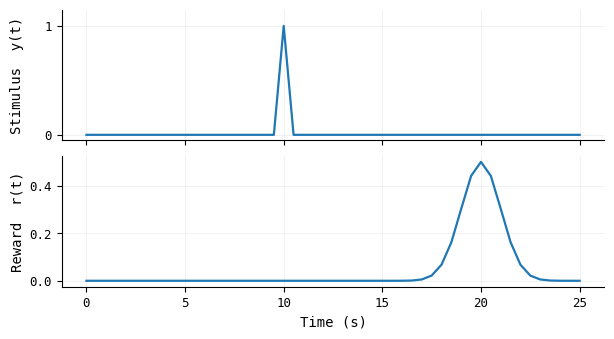
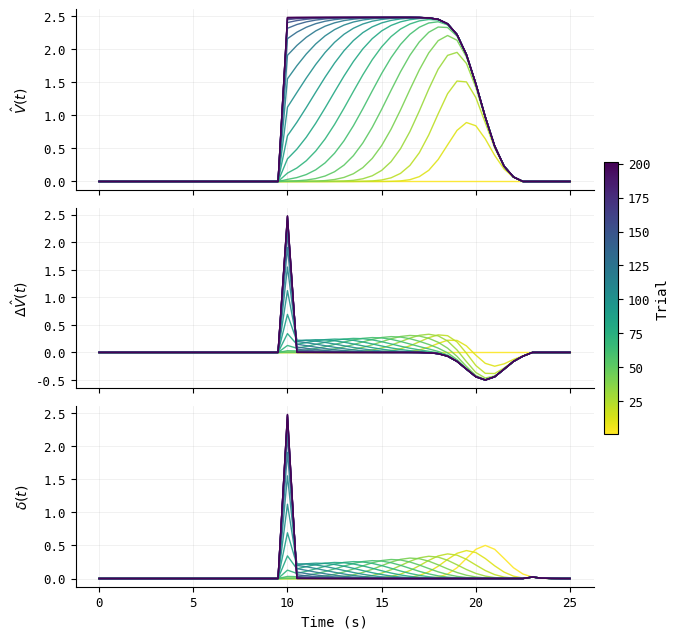
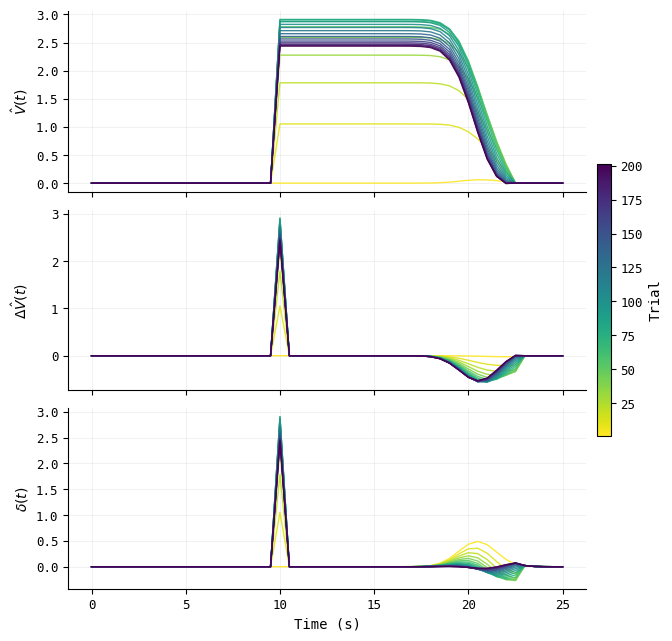
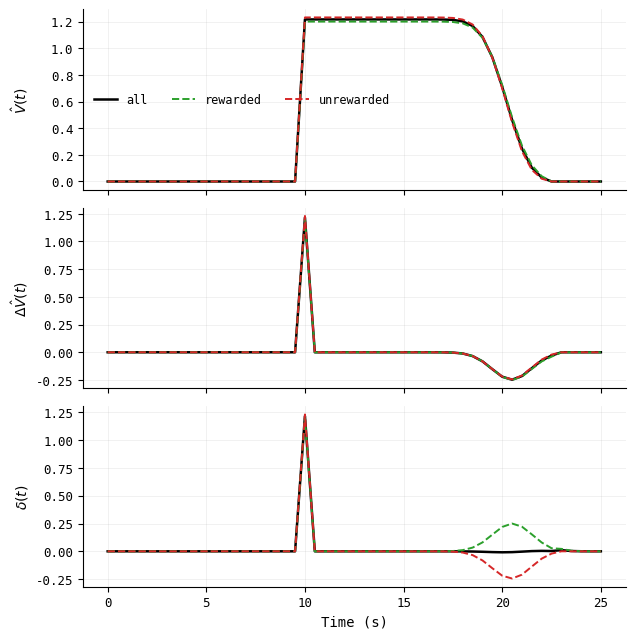
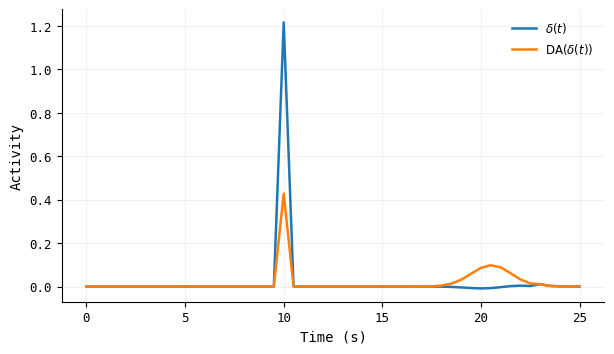
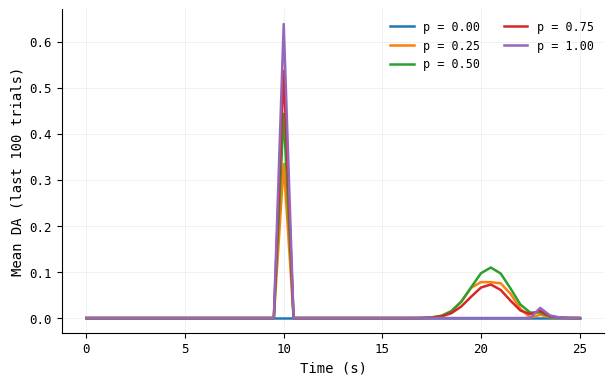
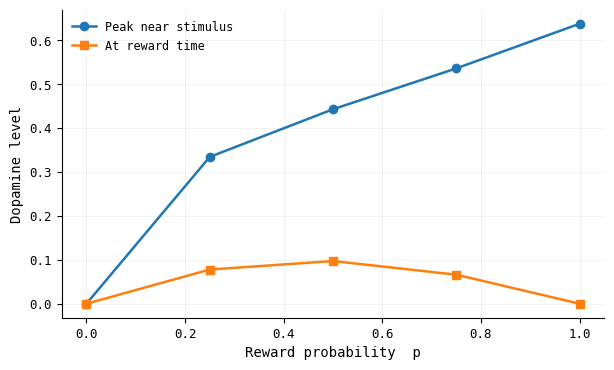

Write the Python code that produced these figures, in order.
import numpy as np
from dataclasses import dataclass
import shutil
from pathlib import Path

import matplotlib as mpl
import matplotlib.pyplot as plt

FIG_DIR = Path("src/figures")


@dataclass
class Parameters:
  # from the assignment
  t_max: float = 25.0
  dt: float = 0.5
  stimulus_time: float = 10.0
  reward_center: float = 20.0
  reward_sigma: float = 1.0
  reward_scale: float = 0.5
  gamma: float = 1.0
  lr: float = 0.2
  memory_span: float = 12.0
  n_trials: int = 201
  representation: str = "tapped"       # "tapped" or "boxcar"
  reward_probability: float = 1.0      # fraction of trials with reward (Q5, Q6)
  seed: int = 42                       # RNG seed for partial reinforcement

  @property
  def n_mem(self) -> int:
    return int(round(self.memory_span / self.dt)) + 1

@dataclass
class State:
  t: "np.ndarray"
  stim: "np.ndarray"
  reward: "np.ndarray"
  V_storage: "np.ndarray"
  dV_storage: "np.ndarray"
  error_storage: "np.ndarray"
  state_matrix: "np.ndarray"
  phi: "np.ndarray"
  w: "np.ndarray"
  rewarded: "np.ndarray | None" = None  # bool array tracking which trials had reward


def initialize_stimulus(t: np.ndarray, t_stim: float, dt: float) -> np.ndarray:
  """
  Create a stimulus signal that is zero everywhere except for a single spike of
  amplitude 1.0 at time t_stim. The stimulus is represented as a 1-D array
  aligned with the time grid t, which is generated using the specified time step dt.
  """
  stim = np.zeros_like(t)
  idx = int(round(t_stim / dt))
  stim[idx] = 1.0
  return stim


def initialize_reward(t: np.ndarray, t_reward: float, sigma: float) -> np.ndarray:
  """
  Create a reward signal that follows a Gaussian distribution centered at
  t_reward with standard deviation sigma. The reward is represented as a
  1-D array aligned with the time grid t.
  """
  return np.exp(-((t - t_reward) ** 2) / (2.0 * sigma**2))


def intitialize_state_matrix(stim: np.ndarray, n_mem: int) -> np.ndarray:
  """Build the stimulus-by-time-delay state matrix S for all time steps.

  Constructs the matrix S used to represent the recent history of the stimulus
  signal. Each row corresponds to an absolute time step t, and each column
  corresponds to a relative delay tau (how many steps ago). The entry S[t, tau]
  records the stimulus level at time (t - tau), i.e. what the stimulus was tau
  steps in the past when viewed from time t.

  For the tapped delay line representation, each entry of S is used
  directly as a feature: phi_{i,tau}(S) = S_{i,tau}. For the boxcar
  representation (Q4), cumulative sums over the tau axis are taken
  instead.

  Boundary handling: at early time steps where t < tau, the stimulus
  history is unavailable (we cannot look before t = 0), so those
  entries remain zero. This is enforced by the inner loop bound
  min(ti, n_mem - 1).

  Args:
      stim: 1-D array of stimulus values at each time step, shape
            (steps,). For Q3, this is a single spike (1.0 at the
            stimulus time, 0.0 elsewhere).
      n_mem: Number of memory slots (columns), equal to
             int(T_mem / dt) + 1. With T_mem = 12 s and dt = 0.5 s
             this gives n_mem = 25, so S is a 1 x 25 matrix per
             time step (for a single stimulus).

  Returns:
      2-D array of shape (steps, n_mem) where steps = len(stim).
      Entry S[t, tau] = stim[t - tau] for tau <= t, and 0 otherwise.
  """
  steps = stim.shape[0]
  S = np.zeros((steps, n_mem), dtype=float)
  for ti in range(steps):
    for tau in range(min(ti, n_mem - 1) + 1):
      S[ti, tau] = stim[ti - tau]
  return S


def initialize_state(params: Parameters) -> State:
  t = np.arange(0, params.t_max + params.dt, params.dt)
  steps = t.shape[0]
  V_storage = np.zeros((params.n_trials, steps), dtype=float)
  dV_storage = np.zeros((params.n_trials, steps), dtype=float)
  error_storage = np.zeros((params.n_trials, steps), dtype=float)
  stim = initialize_stimulus(t, params.stimulus_time, params.dt)
  reward = params.reward_scale * initialize_reward(t, params.reward_center, params.reward_sigma)
  state_matrix = intitialize_state_matrix(stim, params.n_mem)

  # Select feature function based on representation type
  if params.representation == "tapped":
    feat_fn = tapped_features
  elif params.representation == "boxcar":
    feat_fn = boxcar_features
  else:
    raise ValueError(f"Unknown representation: {params.representation}")

  phi = np.zeros((steps, params.n_mem), dtype=float)
  for ti in range(steps):
    phi[ti] = feat_fn(state_matrix[ti])

  w = np.zeros(params.n_mem, dtype=float)

  return State(
    t=t,
    stim=stim,
    reward=reward,
    state_matrix=state_matrix,
    V_storage=V_storage,
    dV_storage=dV_storage,
    error_storage=error_storage,
    phi=phi,
    w=w,
    rewarded=np.zeros(params.n_trials, dtype=bool),
  )


def tapped_features(state_row: np.ndarray) -> np.ndarray:
  """Tapped delay line feature detector: phi_{i,tau}(S) = S_{i,tau}.

  Each feature simply returns the stimulus level at a specific delay.
  This is the identity mapping over the state row — the simplest
  possible feature representation for the state history.

  Args:
      state_row: A single row of the state matrix S, shape (n_mem,).

  Returns:
      A copy of the state row (copy to avoid aliasing issues).
  """
  return state_row.copy()


def boxcar_features(state_row: np.ndarray) -> np.ndarray:
  """Boxcar feature detector: phi^box_{i,tau}(S) = sum_{u=0}^{tau} S_{i,u}.

  Each feature returns the cumulative presence of the stimulus over
  a history window of length tau. This allows generalisation across
  nearby time delays.

  Args:
      state_row: A single row of the state matrix S, shape (n_mem,).

  Returns:
      Cumulative sum along the delay axis.
  """
  return np.cumsum(state_row)


def run_td(params: Parameters | None = None) -> State:
  """Run TD learning with the given parameters.

  Supports tapped delay line (Q3) and boxcar (Q4) representations,
  deterministic reward (Q3, Q4) and partial reinforcement (Q5, Q6).

  Args:
      params: Simulation parameters. Uses Q3 defaults if None.

  Returns:
      State object with V_storage, dV_storage, error_storage populated.
  """
  if params is None:
    params = Parameters()

  rng = np.random.default_rng(params.seed)
  s = initialize_state(params)
  steps = s.t.shape[0]

  for trial in range(params.n_trials):
    # Partial reinforcement: reward present with probability p
    is_rewarded = rng.random() < params.reward_probability
    s.rewarded[trial] = is_rewarded
    reward = s.reward if is_rewarded else np.zeros_like(s.reward)

    v = np.zeros(steps, dtype=float)
    dv = np.zeros(steps, dtype=float)
    delta = np.zeros(steps, dtype=float)
    v[0] = float(s.w @ s.phi[0])

    for ti in range(1, steps):
      v_curr = float(s.w @ s.phi[ti])
      dv[ti] = params.gamma * v_curr - v[ti - 1]
      delta[ti] = reward[ti - 1] + dv[ti]
      s.w += params.lr * delta[ti] * s.phi[ti - 1]
      v[ti] = float(s.w @ s.phi[ti])

    s.V_storage[trial] = v
    s.dV_storage[trial] = dv
    s.error_storage[trial] = delta

  return s

def _setup_style() -> None:
  mpl.rcParams.update({
    "font.family": "monospace",
    "font.size": 10,
    "axes.titlesize": 11,
    "axes.labelsize": 10,
    "xtick.labelsize": 9,
    "ytick.labelsize": 9,
    "legend.fontsize": 8.5,
    "figure.dpi": 150,
    "savefig.dpi": 300,
    "axes.spines.top": False,
    "axes.spines.right": False,
    "axes.linewidth": 0.8,
    "xtick.major.width": 0.8,
    "ytick.major.width": 0.8,
    "lines.linewidth": 1.4,
    "grid.alpha": 0.25,
    "grid.linewidth": 0.5,
  })


def _save(fig: plt.Figure, subdir: str, name: str) -> None:
  out = FIG_DIR / subdir
  out.mkdir(parents=True, exist_ok=True)
  fig.savefig(out / name, dpi=300, bbox_inches="tight")
  plt.close(fig)


def plot_stim_reward(s: State, subdir: str = "question-3", name: str = "q3a_stim_reward.png") -> None:
  """Plot stimulus and reward as functions of time."""
  fig, axes = plt.subplots(2, 1, sharex=True, figsize=(7, 3.6),
                           gridspec_kw={"hspace": 0.12})

  axes[0].plot(s.t, s.stim, lw=1.6)
  axes[0].set_ylabel("Stimulus  y(t)")
  axes[0].set_ylim(-0.05, 1.15)
  axes[0].set_yticks([0, 1])
  axes[0].grid(True)

  axes[1].plot(s.t, s.reward, lw=1.6)
  axes[1].set_ylabel("Reward  r(t)")
  axes[1].set_xlabel("Time (s)")
  axes[1].grid(True)

  fig.align_ylabels(axes)
  _save(fig, subdir, name)


def plot_learning_curves(s: State, n_trials: int,
                         subdir: str = "question-3",
                         name: str = "q3b_td_learning.png") -> None:
  """Plot V̂(t), ΔV̂(t), δ(t) for every 10th trial."""
  trial_indices = list(range(0, n_trials, 10))
  n_curves = len(trial_indices)

  cmap = mpl.colormaps["viridis_r"]
  colours = [cmap(i / max(n_curves - 1, 1)) for i in range(n_curves)]

  labels = [r"$\hat{V}(t)$", r"$\Delta\hat{V}(t)$", r"$\delta(t)$"]
  keys = ["V_storage", "dV_storage", "error_storage"]

  fig, axes = plt.subplots(3, 1, sharex=True, figsize=(7, 7.5),
                           gridspec_kw={"hspace": 0.10})

  for ax, key, label in zip(axes, keys, labels):
    data = getattr(s, key)
    for ci, tr in enumerate(trial_indices):
      ax.plot(s.t, data[tr], color=colours[ci], lw=1.0, alpha=0.9)
    ax.set_ylabel(label)
    ax.grid(True)

  axes[-1].set_xlabel("Time (s)")

  sm = mpl.cm.ScalarMappable(
    cmap="viridis_r",
    norm=mpl.colors.Normalize(vmin=1, vmax=n_trials),
  )
  sm.set_array([])
  cbar = fig.colorbar(sm, ax=axes, location="right", fraction=0.025, pad=0.02)
  cbar.set_label("Trial", fontfamily="monospace")

  fig.align_ylabels(axes)
  _save(fig, subdir, name)


def dopamine_nonlinearity(x: np.ndarray, alpha: float = 6.0, beta: float = 6.0,
                          x_star: float = 0.27) -> np.ndarray:
  """Piecewise-linear dopamine activation DA(x) from Q5(e).

  Compresses negative values by 1/alpha and saturates large positives
  above x* with slope 1/beta.
  """
  y = np.empty_like(x)
  neg = x < 0.0
  mid = (x >= 0.0) & (x < x_star)
  hi = x >= x_star
  y[neg] = x[neg] / alpha
  y[mid] = x[mid]
  y[hi] = x_star + (x[hi] - x_star) / beta
  return y


def plot_last100_by_type(s: State, subdir: str, name: str,
                         n_last: int = 100) -> None:
  """Q5(a): average V̂, ΔV̂, δ over last n_last trials, split by rewarded/unrewarded/all."""
  t = s.t
  r_mask = s.rewarded[-n_last:]

  labels_keys = [
    (r"$\hat{V}(t)$", "V_storage"),
    (r"$\Delta\hat{V}(t)$", "dV_storage"),
    (r"$\delta(t)$", "error_storage"),
  ]

  fig, axes = plt.subplots(3, 1, sharex=True, figsize=(7, 7.5),
                           gridspec_kw={"hspace": 0.10})

  for ax, (label, key) in zip(axes, labels_keys):
    data = getattr(s, key)[-n_last:]
    ax.plot(t, data.mean(axis=0), color="black", lw=1.8, label="all")
    if r_mask.any():
      ax.plot(t, data[r_mask].mean(axis=0), color="tab:green",
              lw=1.4, ls="--", label="rewarded")
    if (~r_mask).any():
      ax.plot(t, data[~r_mask].mean(axis=0), color="tab:red",
              lw=1.4, ls="--", label="unrewarded")
    ax.set_ylabel(label)
    ax.grid(True)

  axes[0].legend(frameon=False, ncol=3)
  axes[-1].set_xlabel("Time (s)")
  fig.align_ylabels(axes)
  _save(fig, subdir, name)


def plot_da_compare(s: State, subdir: str, name: str,
                    n_last: int = 100) -> None:
  """Q5(e): average δ vs DA(δ) over last n_last trials."""
  t = s.t
  delta_tail = s.error_storage[-n_last:]
  da_tail = dopamine_nonlinearity(delta_tail)

  fig, ax = plt.subplots(1, 1, figsize=(7, 3.8))
  ax.plot(t, delta_tail.mean(axis=0), lw=1.8, label=r"$\delta(t)$")
  ax.plot(t, da_tail.mean(axis=0), lw=1.8, label=r"$\mathrm{DA}(\delta(t))$")
  ax.set_xlabel("Time (s)")
  ax.set_ylabel("Activity")
  ax.grid(True)
  ax.legend(frameon=False)
  _save(fig, subdir, name)


def plot_da_sweep(t: np.ndarray, da_curves: dict[float, np.ndarray],
                  subdir: str, name: str) -> None:
  """Q6(a): overlay average DA time courses for different reward probabilities."""
  fig, ax = plt.subplots(1, 1, figsize=(7, 4.2))
  for p in sorted(da_curves):
    ax.plot(t, da_curves[p], lw=1.8, label=f"p = {p:.2f}")
  ax.set_xlabel("Time (s)")
  ax.set_ylabel("Mean DA (last 100 trials)")
  ax.grid(True)
  ax.legend(frameon=False, ncol=2)
  _save(fig, subdir, name)


def plot_da_peaks(ps: np.ndarray, peak_stim: np.ndarray,
                  at_reward: np.ndarray, subdir: str, name: str) -> None:
  """Q6(b): DA level at stimulus peak and at reward time vs p."""
  fig, ax = plt.subplots(1, 1, figsize=(7, 4))
  ax.plot(ps, peak_stim, marker="o", lw=1.8, label="Peak near stimulus")
  ax.plot(ps, at_reward, marker="s", lw=1.8, label="At reward time")
  ax.set_xlabel("Reward probability  p")
  ax.set_ylabel("Dopamine level")
  ax.grid(True)
  ax.legend(frameon=False)
  _save(fig, subdir, name)


def main():
  _setup_style()

  if FIG_DIR.exists():
    shutil.rmtree(FIG_DIR)
  FIG_DIR.mkdir(parents=True)

  # Q3: tapped delay line, eps=0.2, N=201
  q3_params = Parameters(representation="tapped", lr=0.2, n_trials=201)
  state_q3 = run_td(q3_params)
  plot_stim_reward(state_q3, subdir="question-3", name="q3a_stim_reward.png")
  plot_learning_curves(state_q3, n_trials=q3_params.n_trials,
                       subdir="question-3", name="q3b_td_learning.png")

  # Q4: boxcar, eps=0.01, N=201
  q4_params = Parameters(representation="boxcar", lr=0.01, n_trials=201)
  state_q4 = run_td(q4_params)
  plot_learning_curves(state_q4, n_trials=q4_params.n_trials,
                       subdir="question-4", name="q4a_boxcar_learning.png")

  # Q5: partial reinforcement, boxcar, eps=0.01, p=0.5, N=1000
  q5_params = Parameters(representation="boxcar", lr=0.01, n_trials=1000,
                          reward_probability=0.5, seed=11)
  state_q5 = run_td(q5_params)
  plot_last100_by_type(state_q5, subdir="question-5", name="q5a_last100_by_type.png")
  plot_da_compare(state_q5, subdir="question-5", name="q5e_da_nonlinearity.png")

  # Q6: reward probability sweep
  dt = 0.5
  t_stim = 10.0
  t_reward = 20.0
  p_values = np.array([0.0, 0.25, 0.5, 0.75, 1.0])
  stim_idx = int(round(t_stim / dt))
  reward_idx = int(round(t_reward / dt))
  window = 2  # +/- 1 s around stimulus for peak detection

  da_curves: dict[float, np.ndarray] = {}
  peak_stim = np.zeros_like(p_values)
  at_reward = np.zeros_like(p_values)
  t_grid = None

  for i, p in enumerate(p_values):
    q6_params = Parameters(
      representation="boxcar", lr=0.01, n_trials=1000,
      reward_probability=float(p), seed=31 + i,
    )
    state_q6 = run_td(q6_params)
    if t_grid is None:
      t_grid = state_q6.t

    # Apply DA nonlinearity per-trial, then average over last 100
    da = dopamine_nonlinearity(state_q6.error_storage[-100:]).mean(axis=0)
    da_curves[float(p)] = da

    lo = max(0, stim_idx - window)
    hi = min(da.shape[0], stim_idx + window + 1)
    peak_stim[i] = np.max(da[lo:hi])
    at_reward[i] = da[reward_idx]

  plot_da_sweep(t_grid, da_curves, subdir="question-6", name="q6a_da_sweep.png")
  plot_da_peaks(p_values, peak_stim, at_reward,
                subdir="question-6", name="q6b_da_peaks.png")

  print(f"Figures saved to {FIG_DIR.resolve()}")

  


if __name__ == "__main__":
  main()
